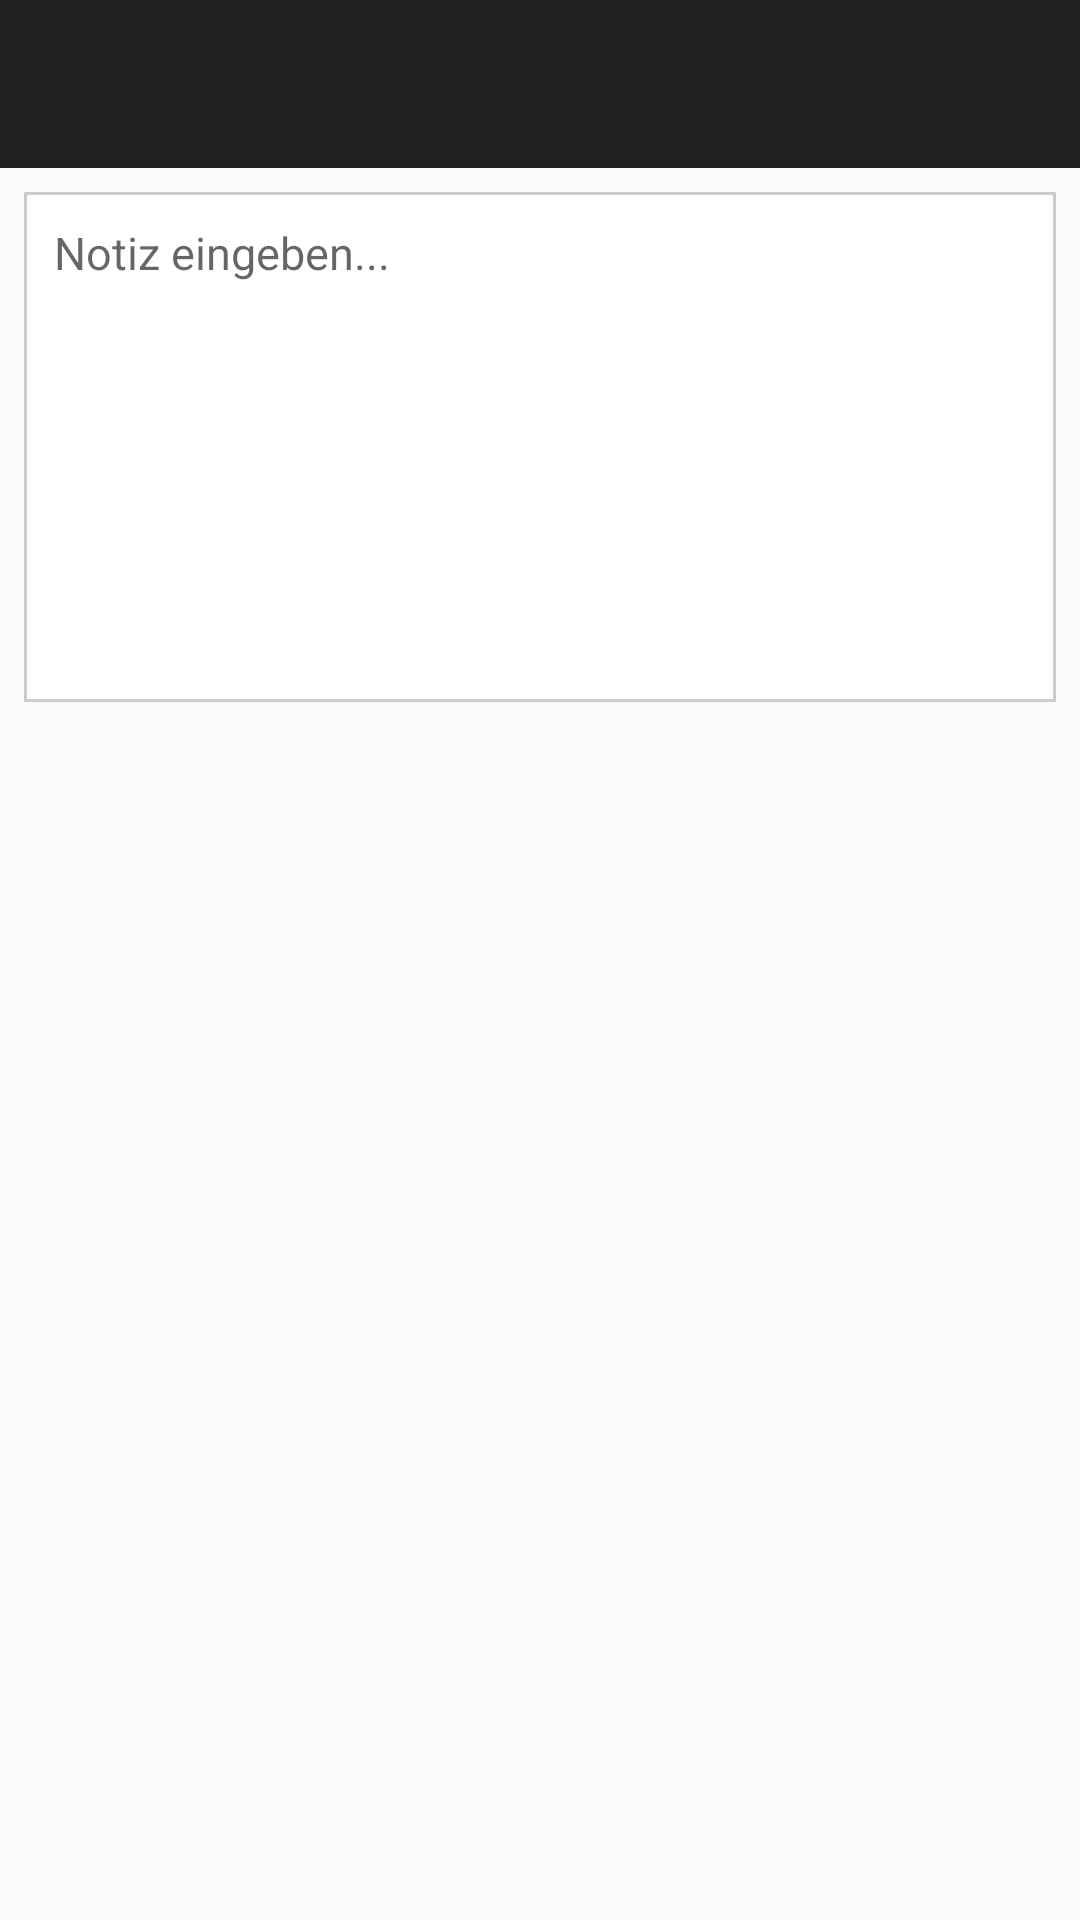

Layout XML and referenced resources for this Android screen:
<!-- AndroidManifest.xml: application theme AppTheme -->
<!-- res/layout/activity_notes_tab_detail.xml -->
<?xml version="1.0" encoding="utf-8"?>

<android.support.constraint.ConstraintLayout xmlns:android="http://schemas.android.com/apk/res/android"
    xmlns:app="http://schemas.android.com/apk/res-auto"
    xmlns:tools="http://schemas.android.com/tools"
    android:layout_width="match_parent"
    android:layout_height="match_parent"
    tools:context=".NotesTabDetail">

    <android.support.v7.widget.Toolbar
        android:id="@+id/toolbarTabNoteDetail"
        xmlns:android="http://schemas.android.com/apk/res/android"
        android:layout_width="match_parent"
        android:layout_height="wrap_content"
        android:background="@color/colorPrimary"
        android:theme="@style/ToolbarTheme"/>

    <ImageButton
        android:id="@+id/noteCreateButtonAdd"
        android:layout_width="wrap_content"
        android:layout_height="wrap_content"
        android:layout_marginBottom="8dp"
        android:layout_marginEnd="8dp"
        android:layout_marginTop="8dp"
        android:background="@color/colorPrimary"
        android:foreground="?android:attr/selectableItemBackground"
        android:onClick="onCreateOrUpdateClick"
        android:padding="10dp"
        android:visibility="invisible"
        app:layout_constraintBottom_toBottomOf="@+id/toolbarTabNoteDetail"
        app:layout_constraintEnd_toEndOf="parent"
        app:layout_constraintTop_toTopOf="parent"
        app:srcCompat="@drawable/ic_add" />

    <ImageButton
        android:id="@+id/noteCreateButtonEdit"
        android:layout_width="wrap_content"
        android:layout_height="wrap_content"
        android:layout_marginBottom="8dp"
        android:layout_marginEnd="8dp"
        android:layout_marginTop="8dp"
        android:background="@color/colorPrimary"
        android:foreground="?android:attr/selectableItemBackground"
        android:onClick="onCreateOrUpdateClick"
        android:padding="10dp"
        android:visibility="invisible"
        app:layout_constraintBottom_toBottomOf="@+id/toolbarTabNoteDetail"
        app:layout_constraintEnd_toEndOf="parent"
        app:layout_constraintTop_toTopOf="parent"
        app:srcCompat="@drawable/ic_create_white" />

    <EditText
        android:id="@+id/noteEditText"
        android:layout_width="0dp"
        android:layout_height="170dp"
        android:layout_marginEnd="8dp"
        android:layout_marginStart="8dp"
        android:layout_marginTop="8dp"
        android:background="@drawable/textbox_border"
        android:ems="10"
        android:gravity="top|left"
        android:hint="Notiz eingeben..."
        android:inputType="textMultiLine"
        android:padding="10dp"
        android:textSize="15sp"
        app:layout_constraintEnd_toEndOf="parent"
        app:layout_constraintStart_toStartOf="parent"
        app:layout_constraintTop_toBottomOf="@+id/toolbarTabNoteDetail" />

    <TextView
        android:id="@+id/noteDateText"
        android:layout_width="wrap_content"
        android:layout_height="wrap_content"
        android:layout_marginStart="8dp"
        android:layout_marginTop="4dp"
        app:layout_constraintStart_toStartOf="parent"
        app:layout_constraintTop_toBottomOf="@+id/noteEditText" />

</android.support.constraint.ConstraintLayout>
<!-- resources referenced by this layout -->
<resources>
  <color name="colorPrimary">#222222</color>
  <!-- drawable textbox_border (drawable) -->
  <shape xmlns:android="http://schemas.android.com/apk/res/android" android:shape="rectangle" >
      <solid android:color="@android:color/white" />
      <stroke android:width="1dip" android:color="#CCCCCC"/>
  </shape>
  <style name="ToolbarTheme" parent="AppTheme">
          <item name="android:textColorPrimary">@android:color/white</item>
      </style>
  <style name="AppTheme" parent="Theme.AppCompat.Light.NoActionBar">
          <item name="colorPrimary">@color/colorPrimary</item>
          <item name="colorPrimaryDark">@color/colorPrimaryDark</item>
          <item name="colorAccent">@color/colorAccent</item>
      </style>
  <color name="colorPrimaryDark">#111111</color>
  <color name="colorAccent">#222222</color>
</resources>
